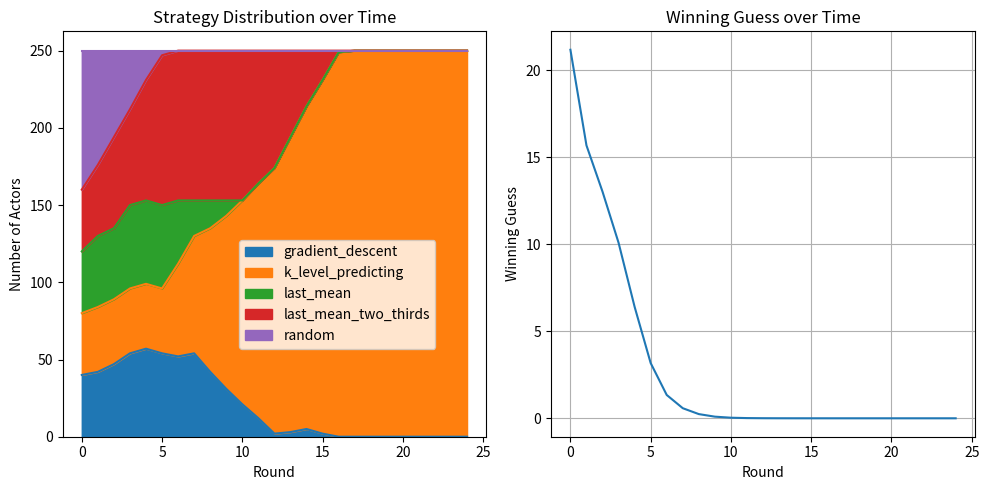

Here is the Python script that generated this plot:
import random, math
from copy import deepcopy
import pandas as pd
import matplotlib.pyplot as plt

"""
Multi-round Keynesian Beauty Contest Simulation

This code is put up in a short time frame and is not optimized for performance for the assignment MGC2230.
Further enhancement may be made to improve the readability and performance of the code. Bugs may exist in the code.
"""

class Actor:
    
    def __init__(self, k_level, learning_rate=1, strategy=None, multiplier=2/3):
        self.k_level = k_level
        self.learning_rate = learning_rate
        self.init_strategy(strategy)
        self.guess_history = []
        self.previous_error = None
        self.game_winning_guess_history = []
        self.multiplier = multiplier

    def init_strategy(self, strategy):
        if self.k_level == 0:
            self.strategy = "random"
            return
        if strategy is not None:
            self.strategy = strategy
            return

    def guess(self):

        previous_win = self.game_winning_guess_history[-1] if len(self.game_winning_guess_history) > 0 else None
        if self.k_level > 0:
            if previous_win is None:  # first round, guess based on k-level
                if self.k_level < 1:
                    self.guess_mean =  50 * (1 - self.k_level) + (50 * self.multiplier) * self.k_level + random.uniform(-5, 5)
                else:
                    # at each increasing level of k level, the actor will guess the average of the other actors' guesses
                    self.guess_mean = 50 * (self.multiplier) ** (self.k_level-1) + random.uniform(-5, 5)
            else:
                if self.strategy == "last_mean":
                    self.guess_mean = previous_win / self.multiplier
                elif self.strategy == "moving_average":
                    possible_length = min(3, len(self.game_winning_guess_history))
                    self.guess_mean = sum(self.game_winning_guess_history[-possible_length:]) / possible_length / self.multiplier
                elif self.strategy == "last_mean_two_thirds":
                    self.guess_mean = previous_win
                elif self.strategy == "last_mean_offset":
                    self.guess_mean = previous_win / self.multiplier
                elif self.strategy == "gradient_descent":
                    self.guess_mean = (self.guess_history[-1] + self.previous_error * self.learning_rate)
                elif self.strategy == "k_level_predicting":
                    possible_length = min(1, len(self.game_winning_guess_history)) # change to get the last 2 or 3
                    moving_average = sum(self.game_winning_guess_history[-possible_length:]) / possible_length
                    
                    last_k = math.log(moving_average / 50, self.multiplier) + 1
                    new_k = last_k + 0.6

                    self.guess_mean = 50 * (self.multiplier) ** (new_k-1)

        if self.strategy == "random":
            guess = random.randint(0, 100)
            self.guess_history.append(guess)
            return guess
        else:
            offset = self.guess_mean * random.uniform(-0.1, 0.1)
            self.guess_mean += offset

            guess = max(0, self.guess_mean * self.multiplier)
            self.guess_history.append(guess)
            return guess

    def update(self, difference_in_guess, winning_guess):
        self.previous_error = difference_in_guess
        self.game_winning_guess_history.append(winning_guess)

def simulate_multiround(num_actors, num_rounds, k_levels=[0, 1, 2], strategies=[], learning_rate=1, multiplier = 2/3):
    actors = populate_actors(num_actors, k_levels, strategies, learning_rate, multiplier)
    distributions = [None for _ in range(num_rounds)]
    average_guess_history = [None for _ in range(num_rounds)]

    for round in range(num_rounds):
        # calculate distribution of strategies 
        strategy_distribution = {}
        for actor in actors:
            if actor.strategy in strategy_distribution:
                strategy_distribution[actor.strategy] += 1
            else:
                strategy_distribution[actor.strategy] = 1
        # sort by string
        strategy_distribution = dict(sorted(strategy_distribution.items()))
        distributions[round] = strategy_distribution

        guesses = [actor.guess() for actor in actors]
        average = sum(guesses) / len(guesses)

        winner = min(actors, key=lambda actor: abs(actor.guess_history[-1] - average * multiplier))
        winner_guess = guesses[actors.index(winner)]
        
        winning_guess = average * multiplier
        average_guess_history[round] = winning_guess

        for i, actor in enumerate(actors):
            actor.update(guesses[i] - winning_guess, winning_guess)

        # eliminate 10 worst actors and add 10 new actors
        sorted_actors = sorted(actors.copy(), key=lambda actor: abs(actor.guess_history[-1] - winning_guess))
        actors = eliminate_and_duplicate_actors(sorted_actors, k_levels, strategies).copy()

        # some way to print out the winner strategy type, and the average guess
        # print(f"Round {round}: Winner is {winner.strategy} with guess {winner_guess:.2f} (winning: {winning_guess:.3f}) and rationality {winner.k_level:.2f}")
        
    # use matplotlib to plot the distribution of strategies as plots over time
    graph_dist_over_time(distributions, strategies, average_guess_history)

def populate_actors(num_actors_per_level, k_levels, strategies, learning_rate=0.2, multiplier=2/3):
    actors = []
    if 0 in k_levels:
        # append k-level * number of strategies random actors
        for _ in range(num_actors_per_level * (len(k_levels) - 1)):
            actors.append(Actor(0, strategy="random", learning_rate=learning_rate, multiplier = multiplier))
            # print(f'appended actor with strategy {"random"} and k-level 0')

    for strategy in strategies:
        for k in k_levels:
            if strategy == "random":
                for _ in range(num_actors_per_level):
                    actors.append(Actor(0, strategy=strategy, learning_rate=learning_rate, multiplier = multiplier))
                continue
            if k == 0:
                continue
            for _ in range(num_actors_per_level):
                actors.append(Actor(k, strategy=strategy, learning_rate=learning_rate, multiplier = multiplier))
    # print(f"Total actors: {len(actors)}"
    return actors

def eliminate_and_duplicate_actors(sorted_actors, k_levels, strategies):
    number_to_eliminate = (len(k_levels)-(1 if 0 in k_levels else 0)) * len(strategies)
    sorted_actors = sorted_actors[: -number_to_eliminate].copy()

    # new_actors = duplicate_best_of_actors(sorted_actors, number_to_eliminate)
    new_actors = []
    for i in range(number_to_eliminate):
        new_actors.append(deepcopy(sorted_actors[i]))
    sorted_actors += new_actors

    return sorted_actors

def graph_dist_over_time(distributions, strategies, average_guess_history):
    df = pd.DataFrame(distributions)

    # divide plot into 2 side by side
    fig, ax = plt.subplots(1, 2, gridspec_kw={'width_ratios': [1, 1]})

    # set plot size
    plt.gcf().set_size_inches(10, 5)

    # df.plot(kind='area', stacked=True)
    df.plot(kind='area', stacked=True, ax=ax[0])

    ax[0].set_title('Strategy Distribution over Time')
    ax[0].set_xlabel('Round')
    ax[0].set_ylabel('Number of Actors')

    # # Put a legend to the right of the current axis
    ax[0].legend(bbox_to_anchor=(0.4, 0.2))

    # plot 2 side by side with winner guess, single line plot
    ax[1].plot(average_guess_history)
    ax[1].set(xlabel='Round', ylabel='Winning Guess',
           title='Winning Guess over Time')
    ax[1].grid()

    fig.tight_layout()
    plt.show()


if __name__ == "__main__":
    simulate_multiround(10, 25, k_levels=[0, 1, 2, 3, 4], strategies=[ "random", "last_mean", "last_mean_two_thirds", "gradient_descent", "k_level_predicting"], multiplier=2/3, learning_rate=0.2)
    # simulate_multiround(10, 30, k_levels=[ 1, 2, 3, 4], strategies=[  "last_mean", "last_mean_two_thirds", "gradient_descent", "k_level_predicting"], multiplier=2/3)
    #                                                         "random", "random", "random","random",  "random","random", "random", "random",
    #                                                         "moving_average","moving_average","moving_average","moving_average","moving_average","moving_average"], multiplier=2/3)
    # simulate_multiround(10, 500, k_levels=[ 1, 2, 3], strategies=[ "last_mean", "last_mean_two_thirds"], multiplier=2/3)

